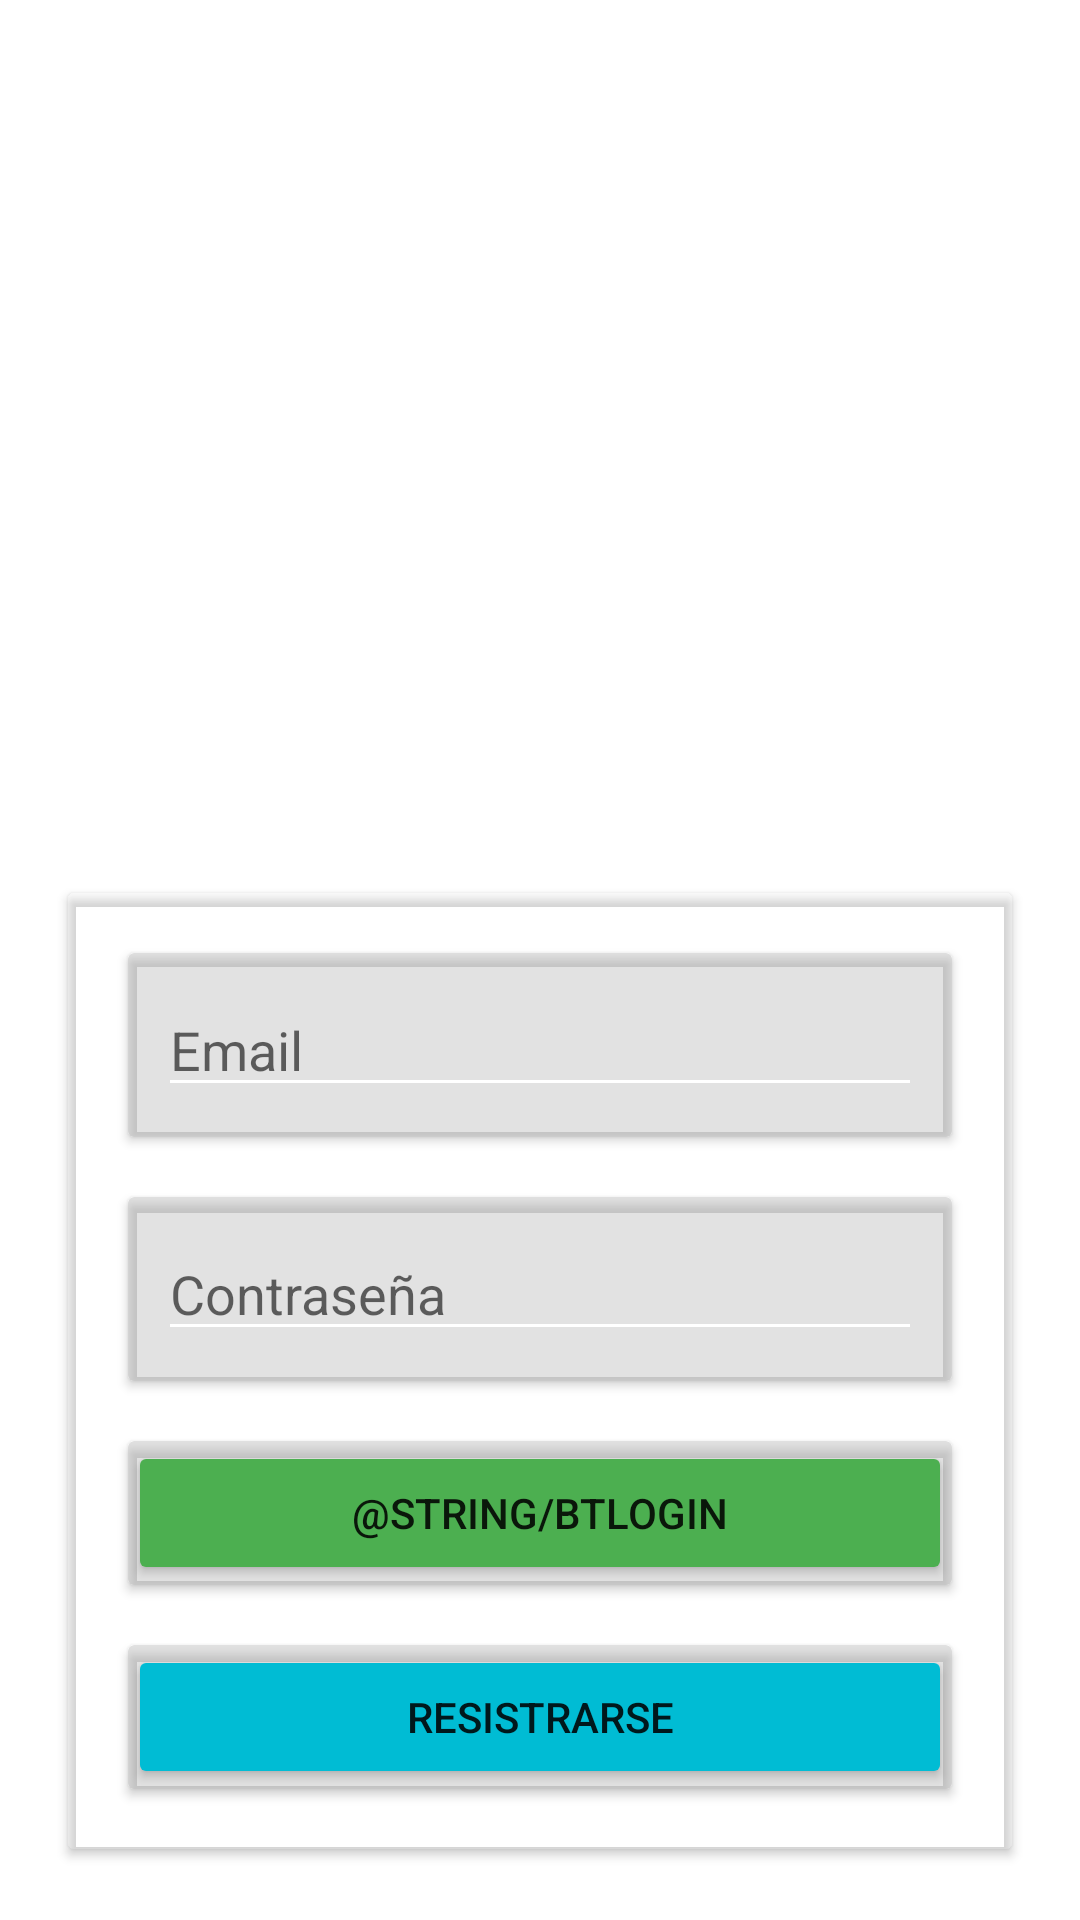

Write the Android layout XML for this screen, with the resource values it uses.
<!-- AndroidManifest.xml: application theme Theme.CJProductions -->
<!-- res/layout/activity_inicio_sesion.xml -->
<?xml version="1.0" encoding="utf-8"?>
<RelativeLayout xmlns:android="http://schemas.android.com/apk/res/android"
    xmlns:app="http://schemas.android.com/apk/res-auto"
    xmlns:tools="http://schemas.android.com/tools"
    android:layout_width="match_parent"
    android:layout_height="match_parent"
    tools:context=".login.InicioSesion"
    android:background="@drawable/background_login">

    <androidx.cardview.widget.CardView
        app:cardBackgroundColor="#20FFFFFF"
        app:cardElevation="2dp"
        android:layout_alignParentBottom="true"
        app:cardUseCompatPadding="true"
        android:layout_margin="20dp"
        android:layout_width="match_parent"
        android:layout_height="wrap_content">
        
        <LinearLayout
            android:layout_width="match_parent"
            android:layout_height="wrap_content"
            android:padding="10dp"
            android:orientation="vertical">

            <androidx.cardview.widget.CardView
                android:layout_width="match_parent"
                android:layout_height="wrap_content"
                android:layout_margin="10dp"
                android:padding="10dp"
                app:cardBackgroundColor="#5EB1B1B1"
                app:cardElevation="2dp">

                <EditText
                    android:id="@+id/etEmail"
                    android:layout_width="match_parent"
                    android:layout_height="wrap_content"

                    android:layout_margin="10dp"
                    android:backgroundTint="@android:color/white"
                    android:hint="@string/etEmail"
                    android:textColor="@android:color/white" />
            </androidx.cardview.widget.CardView>

            <androidx.cardview.widget.CardView
                android:layout_width="match_parent"
                android:layout_height="wrap_content"
                android:layout_margin="10dp"
                android:padding="10dp"
                app:cardBackgroundColor="#5EB1B1B1"
                app:cardElevation="2dp">

                <EditText
                    android:id="@+id/etContrasena"
                    android:layout_width="match_parent"
                    android:layout_height="wrap_content"
                    android:layout_margin="10dp"
                    android:backgroundTint="@android:color/white"
                    android:hint="@string/etContraseña"
                    android:textColor="@android:color/white" />
            </androidx.cardview.widget.CardView>

            <androidx.cardview.widget.CardView
                android:layout_width="match_parent"
                android:layout_height="wrap_content"
                android:layout_margin="10dp"
                android:padding="10dp"
                app:cardBackgroundColor="#5EB1B1B1"
                app:cardElevation="2dp">

                <Button
                    android:id="@+id/btLogin"
                    android:layout_width="match_parent"
                    android:layout_height="wrap_content"
                    android:text="@string/btLogin"
                    android:backgroundTint="#4caf50"/>

            </androidx.cardview.widget.CardView>

            <androidx.cardview.widget.CardView
                android:layout_width="match_parent"
                android:layout_height="wrap_content"
                android:layout_margin="10dp"
                android:padding="10dp"
                app:cardBackgroundColor="#5EB1B1B1"
                app:cardElevation="2dp">

                <Button
                    android:layout_width="match_parent"
                    android:layout_height="wrap_content"
                    android:text="@string/btRegistrarse"
                    android:backgroundTint="#00bcd4"/>

            </androidx.cardview.widget.CardView>

        </LinearLayout>

    </androidx.cardview.widget.CardView>


</RelativeLayout>
<!-- resources referenced by this layout -->
<resources>
  <string name="btRegistrarse">Resistrarse</string>
  <string name="etEmail">Email</string>
  <style name="Theme.CJProductions" parent="Theme.MaterialComponents.DayNight.DarkActionBar">
          
          <item name="colorPrimary">@color/purple_500</item>
          <item name="colorPrimaryVariant">@color/purple_700</item>
          <item name="colorOnPrimary">@color/white</item>
          
          <item name="colorSecondary">@color/teal_200</item>
          <item name="colorSecondaryVariant">@color/teal_700</item>
          <item name="colorOnSecondary">@color/black</item>
          
          <item name="android:statusBarColor" tools:targetApi="l">?attr/colorPrimaryVariant</item>
          
      </style>
  <!-- not gathered from this repository: default colours our renderer supplied (Android Studio template values) -->
  <color name="purple_500">#FF6200EE</color>
  <color name="purple_700">#FF3700B3</color>
  <color name="teal_200">#FF03DAC5</color>
  <color name="teal_700">#FF018786</color>
  <color name="black">#FF000000</color>
  <color name="white">#FFFFFFFF</color>
</resources>
